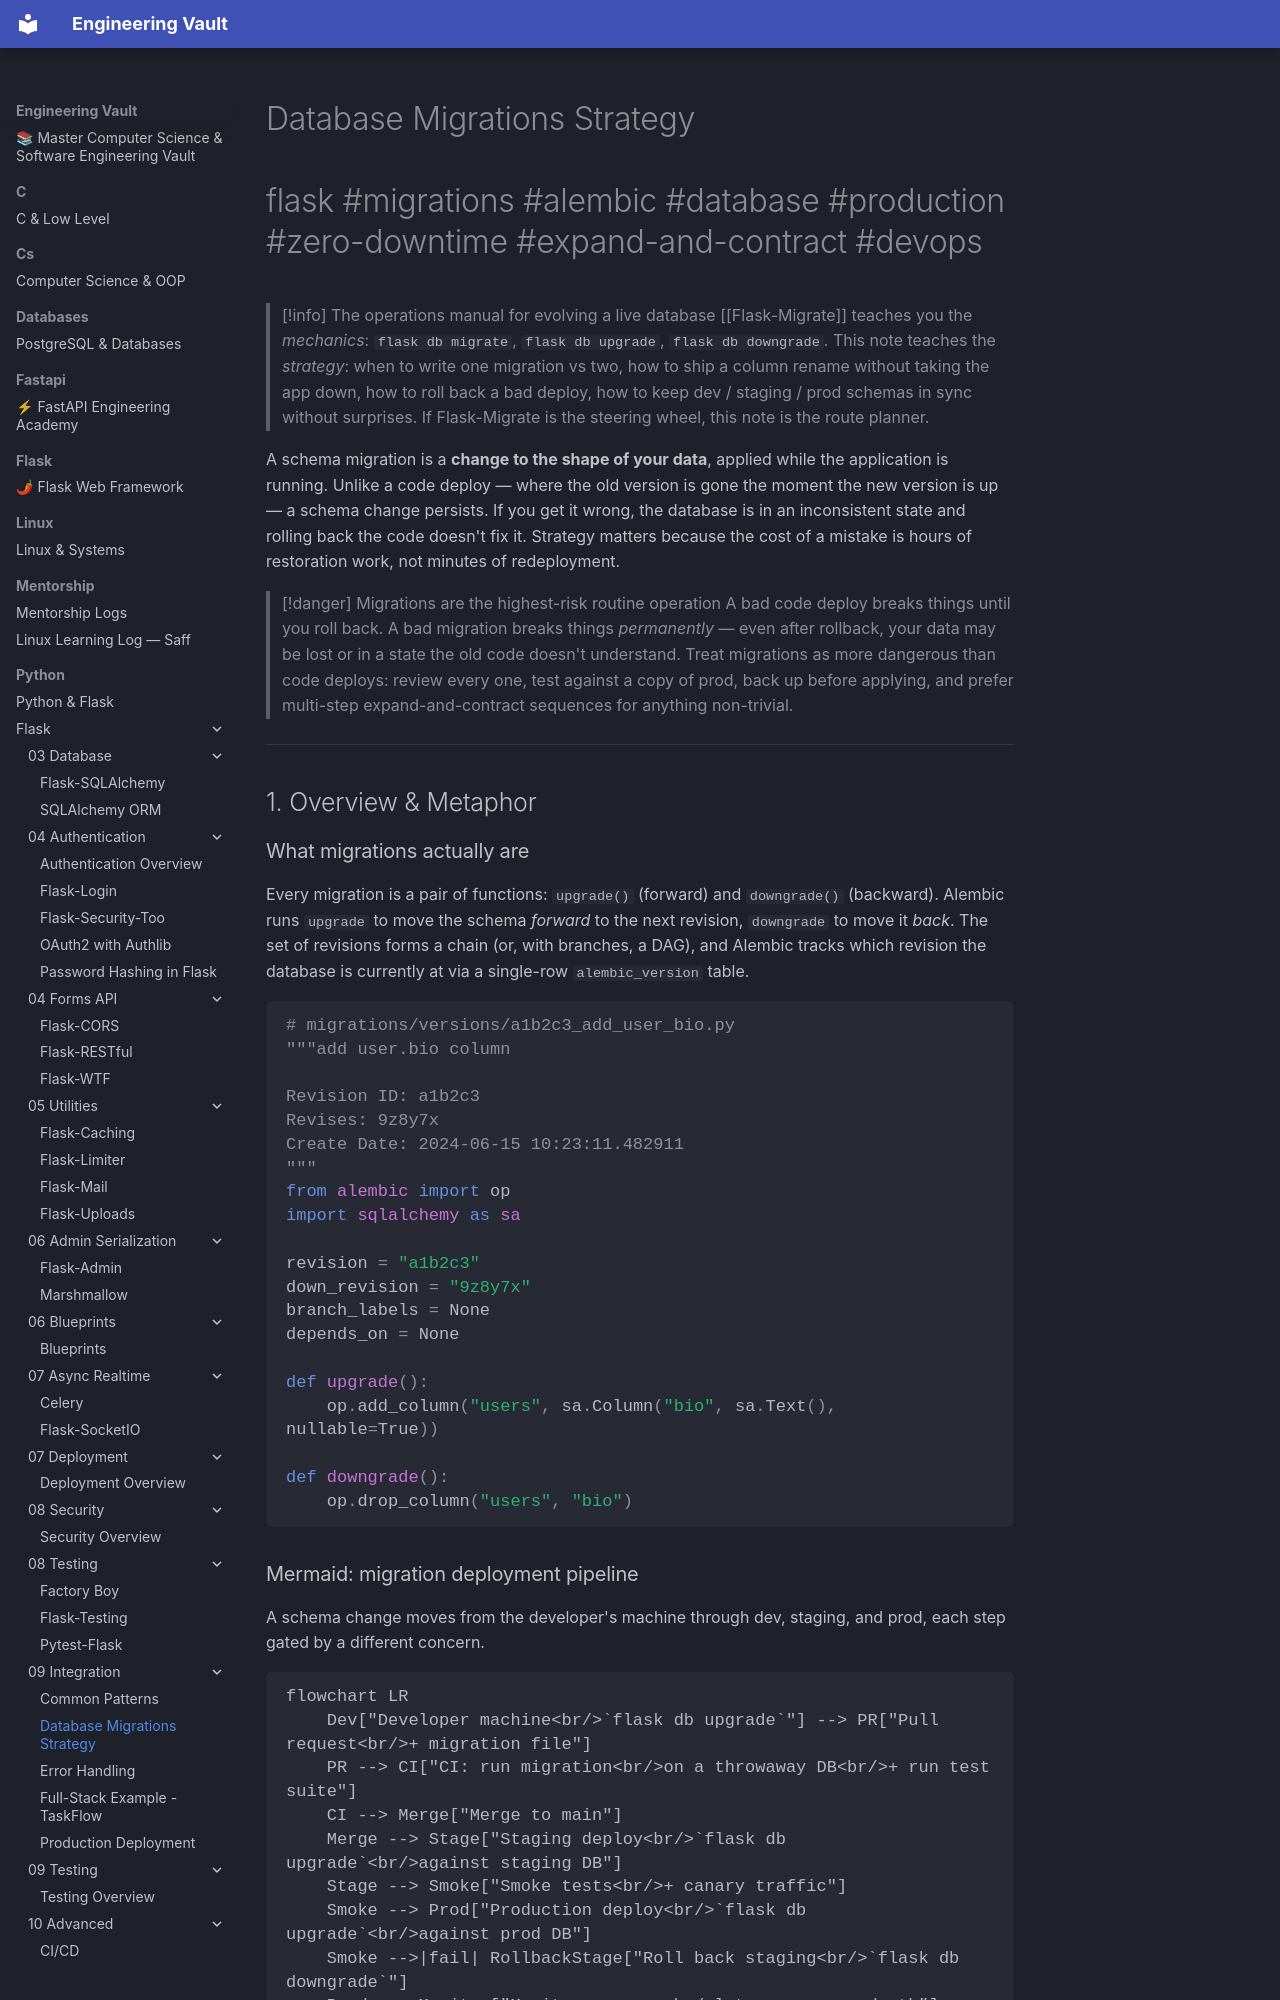

repository: Saff9/engineering-vault · page: python/Flask/09-Integration/Database-Migrations-Strategy/index.html · generator: mkdocs

---
title: Database Migrations Strategy
tags:
  - flask
  - migrations
  - alembic
  - database
  - production
  - zero-downtime
  - expand-and-contract
  - devops
aliases:
  - Flask migration strategy
  - Alembic strategy
  - Zero-downtime migrations Flask
  - Expand and contract pattern
  - Migration deployment pipeline
related:
  - "[[Flask-Migrate]]"
  - "[[Flask-SQLAlchemy]]"
  - "[[Production-Deployment]]"
  - "[[Project-Structure]]"
  - "[[Flask-CLI]]"
created: 2024-01-15
updated: 2024-01-15
---

# Database Migrations Strategy

#flask #migrations #alembic #database #production #zero-downtime #expand-and-contract #devops

> [!info] The operations manual for evolving a live database
> [[Flask-Migrate]] teaches you the *mechanics*: `flask db migrate`, `flask db upgrade`, `flask db downgrade`. This note teaches the *strategy*: when to write one migration vs two, how to ship a column rename without taking the app down, how to roll back a bad deploy, how to keep dev / staging / prod schemas in sync without surprises. If Flask-Migrate is the steering wheel, this note is the route planner.

A schema migration is a **change to the shape of your data**, applied while the application is running. Unlike a code deploy — where the old version is gone the moment the new version is up — a schema change persists. If you get it wrong, the database is in an inconsistent state and rolling back the code doesn't fix it. Strategy matters because the cost of a mistake is hours of restoration work, not minutes of redeployment.

> [!danger] Migrations are the highest-risk routine operation
> A bad code deploy breaks things until you roll back. A bad migration breaks things *permanently* — even after rollback, your data may be lost or in a state the old code doesn't understand. Treat migrations as more dangerous than code deploys: review every one, test against a copy of prod, back up before applying, and prefer multi-step expand-and-contract sequences for anything non-trivial.

---

## 1. Overview & Metaphor

### What migrations actually are

Every migration is a pair of functions: `upgrade()` (forward) and `downgrade()` (backward). Alembic runs `upgrade` to move the schema *forward* to the next revision, `downgrade` to move it *back*. The set of revisions forms a chain (or, with branches, a DAG), and Alembic tracks which revision the database is currently at via a single-row `alembic_version` table.

```python
# migrations/versions/a1b2c3_add_user_bio.py
"""add user.bio column

Revision ID: a1b2c3
Revises: 9z8y7x
Create Date: 2024-06-15 10:23:11.482911
"""
from alembic import op
import sqlalchemy as sa

revision = "a1b2c3"
down_revision = "9z8y7x"
branch_labels = None
depends_on = None

def upgrade():
    op.add_column("users", sa.Column("bio", sa.Text(), nullable=True))

def downgrade():
    op.drop_column("users", "bio")
```
